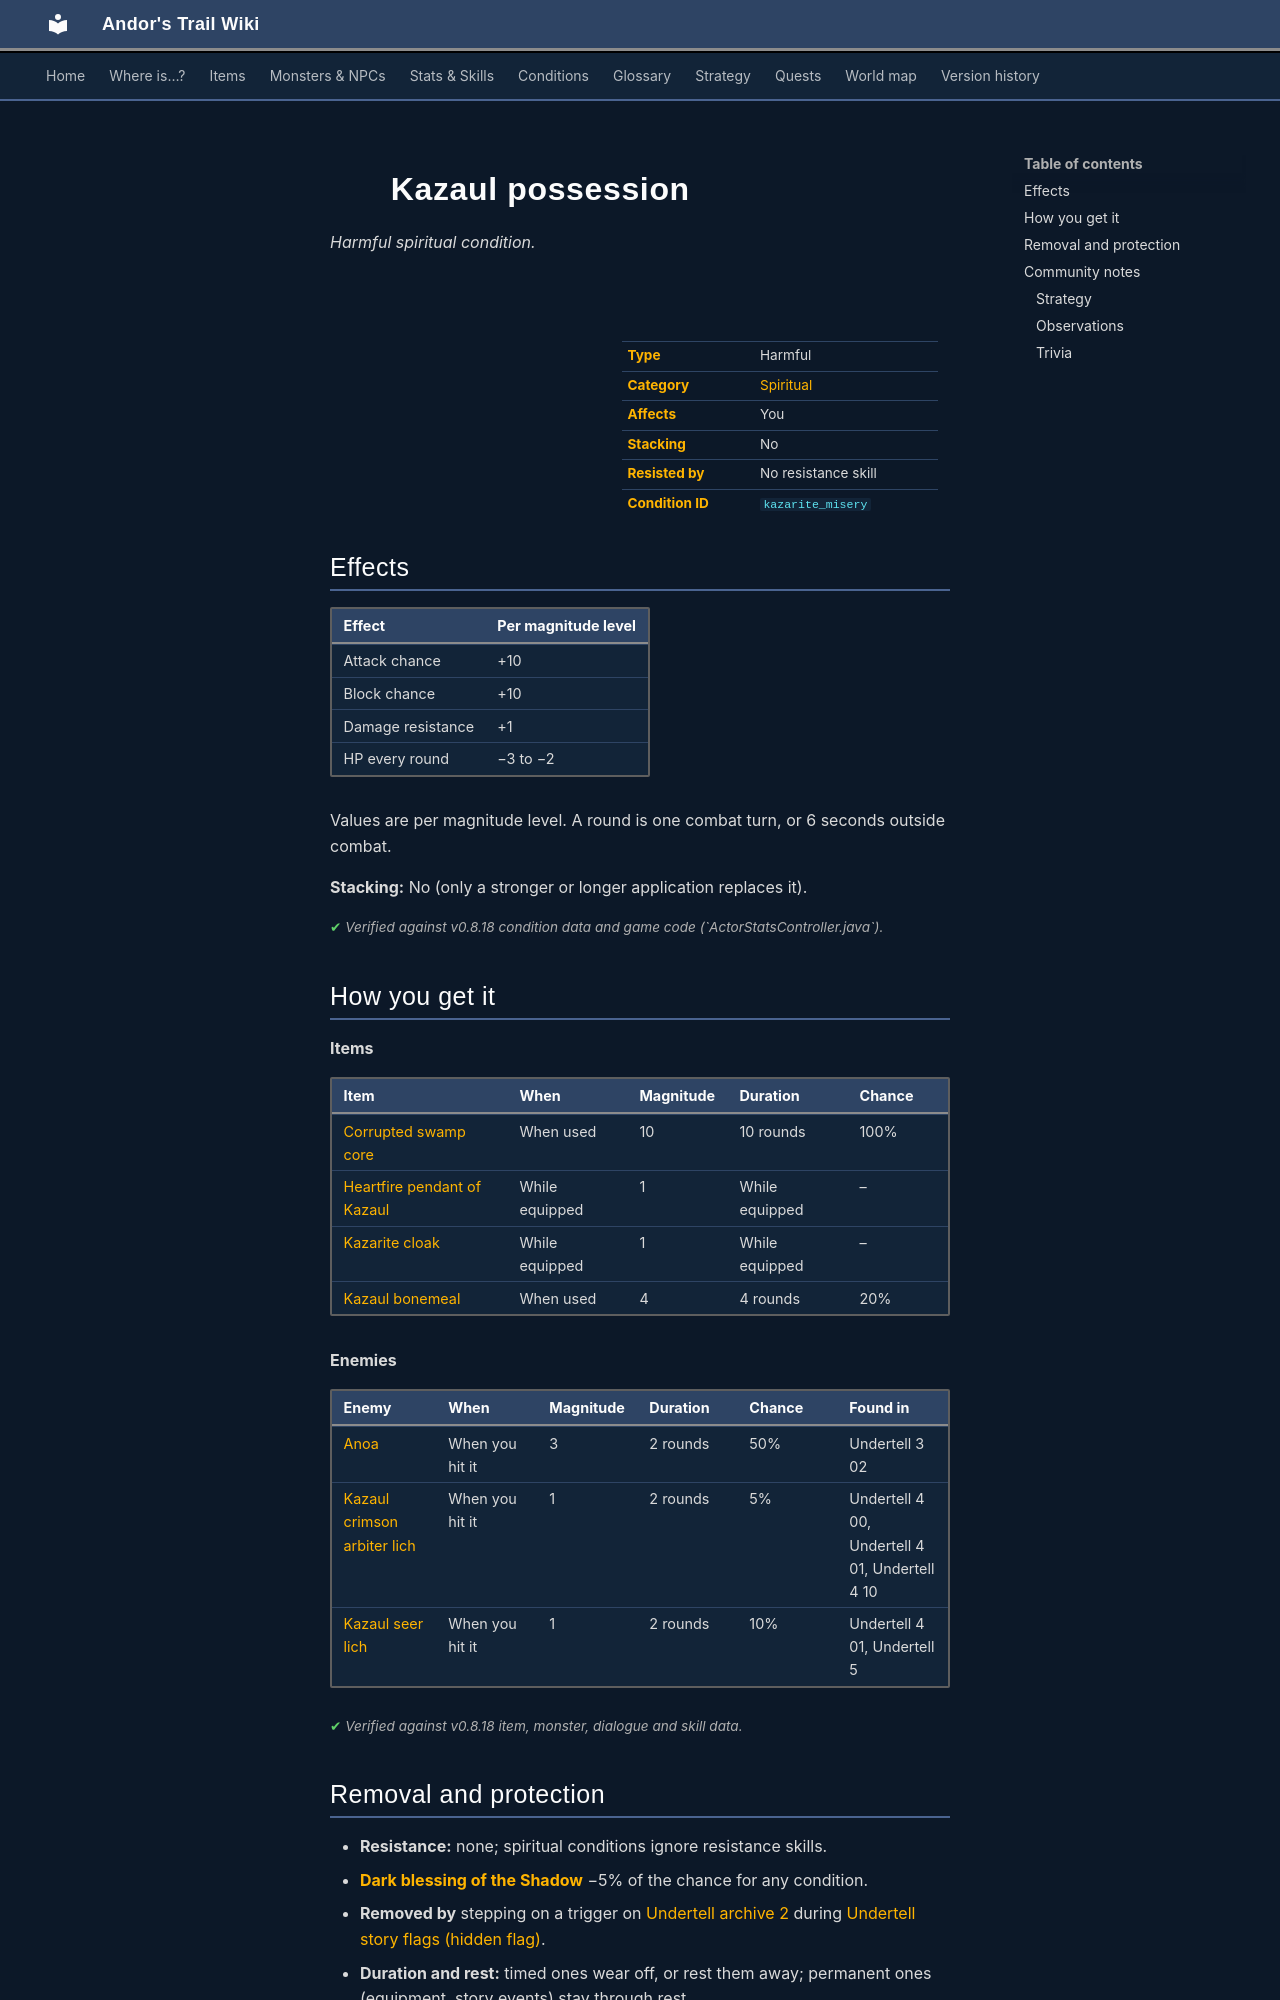

repository: asdfghjkl628/Andor-s-Trail-Wikiiii · page: conditions/kazarite_misery/index.html · generator: mkdocs

---
description: "Kazaul possession is a harmful spiritual condition in Andor's Trail: attack chance +10, block chance +10, damage resistance +1, −3 to −2 HP per round. Caused by: items, enemies."
---

# ![](../assets/icons/conditions/actorconditions_1_91.png){ .sprite } Kazaul possession

*Harmful spiritual condition.*

<div class="infobox" markdown>

<p class="ib-img"><img class="sprite" src="../../assets/icons/conditions/actorconditions_1_91.png" alt=""></p>

| | |
|---|---|
| **Type** | Harmful |
| **Category** | [Spiritual](index.md#categories-and-resistance) |
| **Affects** | You |
| **Stacking** | No |
| **Resisted by** | No resistance skill |
| **Condition ID** | `kazarite_misery` |

</div>

## Effects

| Effect | Per magnitude level |
|---|---|
| Attack chance | +10 |
| Block chance | +10 |
| Damage resistance | +1 |
| HP every round | −3 to −2 |

Values are per magnitude level. A round is one combat turn, or 6 seconds outside combat.

**Stacking:** No (only a stronger or longer application replaces it).


<p class="verified">Verified against v0.8.18 condition data and game code (`ActorStatsController.java`).</p>

## How you get it

**Items**

| Item | When | Magnitude | Duration | Chance |
|---|---|---|---|---|
| [Corrupted swamp core](../items/corrupted_swamp_core.md) | When used | 10 | 10 rounds | 100% |
| [Heartfire pendant of Kazaul](../items/heartfire_pendant.md) | While equipped | 1 | While equipped | – |
| [Kazarite cloak](../items/kamelio_drop3.md) | While equipped | 1 | While equipped | – |
| [Kazaul bonemeal](../items/pot_bm_kazaul.md) | When used | 4 | 4 rounds | 20% |

**Enemies**

| Enemy | When | Magnitude | Duration | Chance | Found in |
|---|---|---|---|---|---|
| [Anoa](../monsters/anoa.md) | When you hit it | 3 | 2 rounds | 50% | Undertell 3 02 |
| [Kazaul crimson arbiter lich](../monsters/kazaul_crimson_arbiter_lich.md) | When you hit it | 1 | 2 rounds | 5% | Undertell 4 00, Undertell 4 01, Undertell 4 10 |
| [Kazaul seer lich](../monsters/kazaul_seer_lich.md) | When you hit it | 1 | 2 rounds | 10% | Undertell 4 01, Undertell 5 |


<p class="verified">Verified against v0.8.18 item, monster, dialogue and skill data.</p>

## Removal and protection

- **Resistance:** none; spiritual conditions ignore resistance skills.
- **[Dark blessing of the Shadow](../skills/shadowBless.md)** −5% of the chance for any condition.
- **Removed by** stepping on a trigger on [Undertell archive 2](../maps/undertell_archive2.md) during [Undertell story flags (hidden flag)](../quests/undertell_hidden.md#stage-78).
- **Duration and rest:** timed ones wear off, or rest them away; permanent ones (equipment, story events) stay through rest.


## Community notes

<small>Written by players, not generated from game data. **Strategy**: how and when to use it · **Observations**: what players notice in-game · **Trivia**: real-world facts, references, development history</small>

### Strategy

*No notes yet. Contributions are welcome: [add a note](https://github.com/asdfghjkl628/Andor-s-Trail-Wikiiii/new/main/notes/conditions?filename=kazarite_misery.md&value=%23%23%20Strategy%0A%0A%3C%21--%20how%20and%20when%20to%20use%20it%20--%3E%0A%0A%23%23%20Observations%0A%0A%3C%21--%20what%20players%20notice%20in-game%20--%3E%0A%0A%23%23%20Trivia%0A%0A%3C%21--%20real-world%20facts%2C%20references%2C%20development%20history%20--%3E%0A).*
